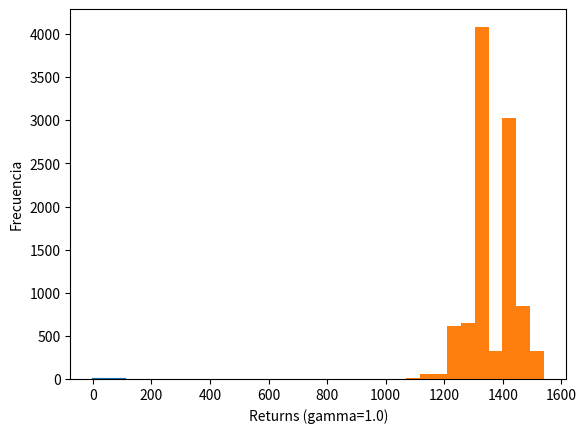

Recreate this plot in Python.
#!/usr/bin/env python3
# -*- coding: utf-8 -*-
"""
Created on Tue Feb 21 16:59:54 2023

[redacted]
"""

# Implementación de Q-Learning para resolver el MDP de ejemplo

import numpy as np
import matplotlib.pyplot as plt
from collections import defaultdict



# Implementación del entorno
class Entorno:
    # Constructor
    def __init__(self, timeHorizon= 50):
        
        # Horizonte de tiempo para finalizar episodio
        self.timeHorizon= timeHorizon
        
        ## Estados
        self.nEstados= 3
        self.sLabels= ['Tired', 'Energetic', 'Healthier']
        
        ## Acciones
        self.nAcciones= 3 # Acciones 0, 1, 2
        self.aLabels= ['Work', 'Gym', 'Sleep']
        
        ## MDP
        
        # Acciones disponibles en cada estado
        self.actDisponibles= {} # Work para todos. gym para Tired/energetic.
        for i in range(self.nEstados):
            self.actDisponibles[i]= list(range(3-i))

        
        # Probabilidades de transición
        self.transP= {} # Probabilidades de transición (s,a)-> p(s').
        self.transP[(0,0)]= np.array([1,   0,   0]) # Tired, work -> tired
        self.transP[(0,1)]= np.array([0.5, 0.5, 0]) # Tired, gym -> tired (0.5), energetic (0.5)
        self.transP[(0,2)]= np.array([0.2, 0.8, 0]) # Tired, sleep -> tired (0.2), energetic (0.8)
        
        self.transP[(1,0)]= np.array([0.8, 0.2, 0]) # Energetic, work -> tired (0.8), energetic (0.2)
        self.transP[(1,1)]= np.array([0,   0,   1]) # Energetic, gym -> healthier
        
        self.transP[(2,0)]= np.array([1.0, 0,   0]) # Healthier, work -> tired

        # Probabilidades de comenzar el episodio en cada estado (asumimos las siguientes)
        self.initP= np.array([0.5, 0.3, 0.2]) # tired (0.5), Energetic (0.3), Healthier (0.2)
        
        
        
        # Recompensas
        self.rewards= {}
        self.rewards[(0,0,0)]= 20.0
        self.rewards[(0,1,0)]= -10.0
        self.rewards[(0,1,1)]= -10.0
        self.rewards[(0,2,0)]= 0.0
        self.rewards[(0,2,1)]= 0.0
        self.rewards[(1,0,0)]= 40.0
        self.rewards[(1,0,1)]= 30.0
        self.rewards[(1,1,2)]= -10.0
        self.rewards[(2,0,0)]= 100.0
        
        # Variables internas: En qué estado estamos
        self.S= None
        self.steps= 0
        
        
    # Devuelve las acciones disponibles para el estado S
    def accionesDisponibles(self, S):
        return self.actDisponibles[S]
    
    
    # devuelve las probabilidades de transición p(s' | s,a )
    def transitionProbs(self, S, a):
        return self.transP[(S,a)]

    # devuelve las recompensas (s, a, s')
    def rewardValue(self, S, a, Sp):
        return self.rewards[(S,a,Sp)]

    
        
    # Resetea el entorno y devuelve el estado inicial
    def reset(self):
        # Calculamos estado inicial y reiniciamos pasos ejecutados
        self.S= np.random.choice(list(range(self.nEstados)), p=self.initP)
        self.steps= 0
        return self.S.copy()
    
    
    # Ejecuta una acción sobre el entorno
    def step(self, action):
        if (self.steps >= self.timeHorizon): # Si el episodio terminó, no devolvemos nada
            return None, None, None, None
        
        # Vemos que la acción es válida
        if (action not in self.actDisponibles[self.S]):
            raise Exception("Acción no permitida")
        
        # Calculamos estado siguiente
        Sp= np.random.choice(list(range(self.nEstados)), p=self.transP[(self.S, action)])
        R= self.rewards[(self.S, action, Sp)] # Calculamos recompensa
        
        
        self.steps+= 1 # Pasamos instante de tiempo
        done= True if (self.steps >= self.timeHorizon) else False
        self.S= Sp # Pasamos de estado
        return self.S.copy(), R, done, None

    
    
    # Indica cómo va el entorno
    def render(self):
        if (self.S is None):
            return
        print('Estoy en {} en paso {}'.format(self.sLabels[self.S], self.steps))
    
    



# Política epsilon-Greedy
# Función que devuelve una acción en 0..NumActions-1 según la política e-greedy,
#  para el estado S, teniendo política de agente pi(s) determinista 
#  dada en "politicaAgente"
#  Como entrada también se tienen los valores aproximados Q(s,a) en Q, y epsilon 
def politicaEpsilonGreedy(env, S, politicaAgente, Q, epsilon):
    
    if np.random.rand() < epsilon: # Politica aleatoria uniforme
        APermitidas= env.accionesDisponibles(S)
        return APermitidas[ np.random.randint(len(APermitidas)) ]
    
    else:
        return politicaAgente(env, S, Q)


def politicaAgente(env, S, Q):
    APermitidas= env.accionesDisponibles(S)
    return APermitidas [ np.argmax([Q[(S, a)] for a in APermitidas]) ]    


# Control de exploración vs convergencia con e-greedy
# Evolución de epsilon con los episodios:
eps0= 0.3 # Valor epsilon inicial
epsf= 0.01 # Valor epsilon final
epsEpisodes= 100 # Número de episodios a generar para decaer de eps0 a epsf
epsilon= eps0 # Al comienzo

# Función para actualizar epsilon según el episodio en el que estemos (x)
epsilonUpdate= lambda x: max(epsf, eps0+x*(epsf-eps0)/epsEpisodes)


# vemos cómo evoluciona por episodios
valoresEpsilon= [epsilon]
for ep in range(1, epsEpisodes+11):
    epsilon= epsilonUpdate(ep)
    valoresEpsilon.append(epsilon)

plt.plot(valoresEpsilon)
plt.xlabel("Episodios")
plt.ylabel("Epsilon")


# Método de Q-Learning
def QLearning(env, NumActions, NumEpisodios, eps0, epsf, epsEpisodes, alpha, gamma, umbralConvergencia=1e-2):
    
    # Inicialización de parámetros
    epsilon= eps0
    
    # Inicialización de tabla de Q(s,a)= 0 como diccionario Q[(s,a)]-> valor Q
    Qini= defaultdict(float)
    
    ep= 0
    fin= False
    while not fin:
        
        # Generación de episodio
        Q= Qini.copy()
        s= env.reset()
        done= False
        while not done:
            a= politicaEpsilonGreedy(env, s, politicaAgente, Q, epsilon)
            sp, r, done, _= env.step(a)
            ADisponibles= env.accionesDisponibles(sp)
            ap= ADisponibles[ np.argmax( [Q[(sp, a_)] for a_ in ADisponibles] ) ]
            Q[(s,a)]+= alpha*(r+gamma*Q[(sp, ap)] - Q[(s,a)])
            s= sp
        
        # Actualización de epsilon
        epsilon= max(epsf, eps0+ep*(epsf-eps0)/epsEpisodes)
        
        # Pasamos de episodio
        converge= np.max([ np.fabs(Q[k]-Qini[k]) for k in Q.keys() ]) <= umbralConvergencia
        Qini= Q
        ep+= 1
        if ep>=NumEpisodios or converge:
            fin= True
    return Qini, ep, converge



# Ejecución de Q-Learning

# Ejemplo en el entorno
env= Entorno()
NumActions= env.nAcciones
eps0= 0.8 # Valor epsilon inicial
epsf= 0.01 # Valor epsilon final
epsEpisodes= 1800 # Número de episodios a generar para decaer de eps0 a epsf
epsilon= eps0 # Al comienzo

gamma= 0.99 # Factor de descuento
alpha= 0.1 # Tasa de aprendizaje
MaxEpisodios= 2000 # Número de episodios a entrenar como máximo

Q, epiDone, converge= QLearning(env, NumActions, MaxEpisodios, eps0, epsf, epsEpisodes, alpha, gamma)
print('Converge: {} en {} episodios'.format(converge, epiDone))



# Evaluación de la política

# Método que genera num_episodios del entorno env con la política aprendida por el agente
def generarNEpisodiosPolitica(env, num_episodios, Q, gamma, render= False):

    TotalReturnsS0= [] # Guardar los returns de cada episodio
    for ep in range(num_episodios):
        done= False
        S= env.reset()
        if render:
            env.render()
        ReturnS0= 0.0
        steps= 0
        while not done:
            accion= politicaAgente(env, S, Q)
            Sp, r, done, _= env.step(accion)
            if render:
                print('Aplico acción {} en estado {}'.format(int(accion), S))
                env.render()
            ReturnS0+= (gamma**steps) * r
            steps+= 1
            S= Sp
        TotalReturnsS0.append(ReturnS0)
    return TotalReturnsS0


# Generamos histograma de returns
TotalReturns= generarNEpisodiosPolitica(env, 10000, Q, gamma=1.0)
print('Recompensa promedio esperada: {}'.format(np.mean(TotalReturns)))
plt.hist(TotalReturns)
plt.xlabel('Returns (gamma={})'.format(1.0))
plt.ylabel('Frecuencia')

